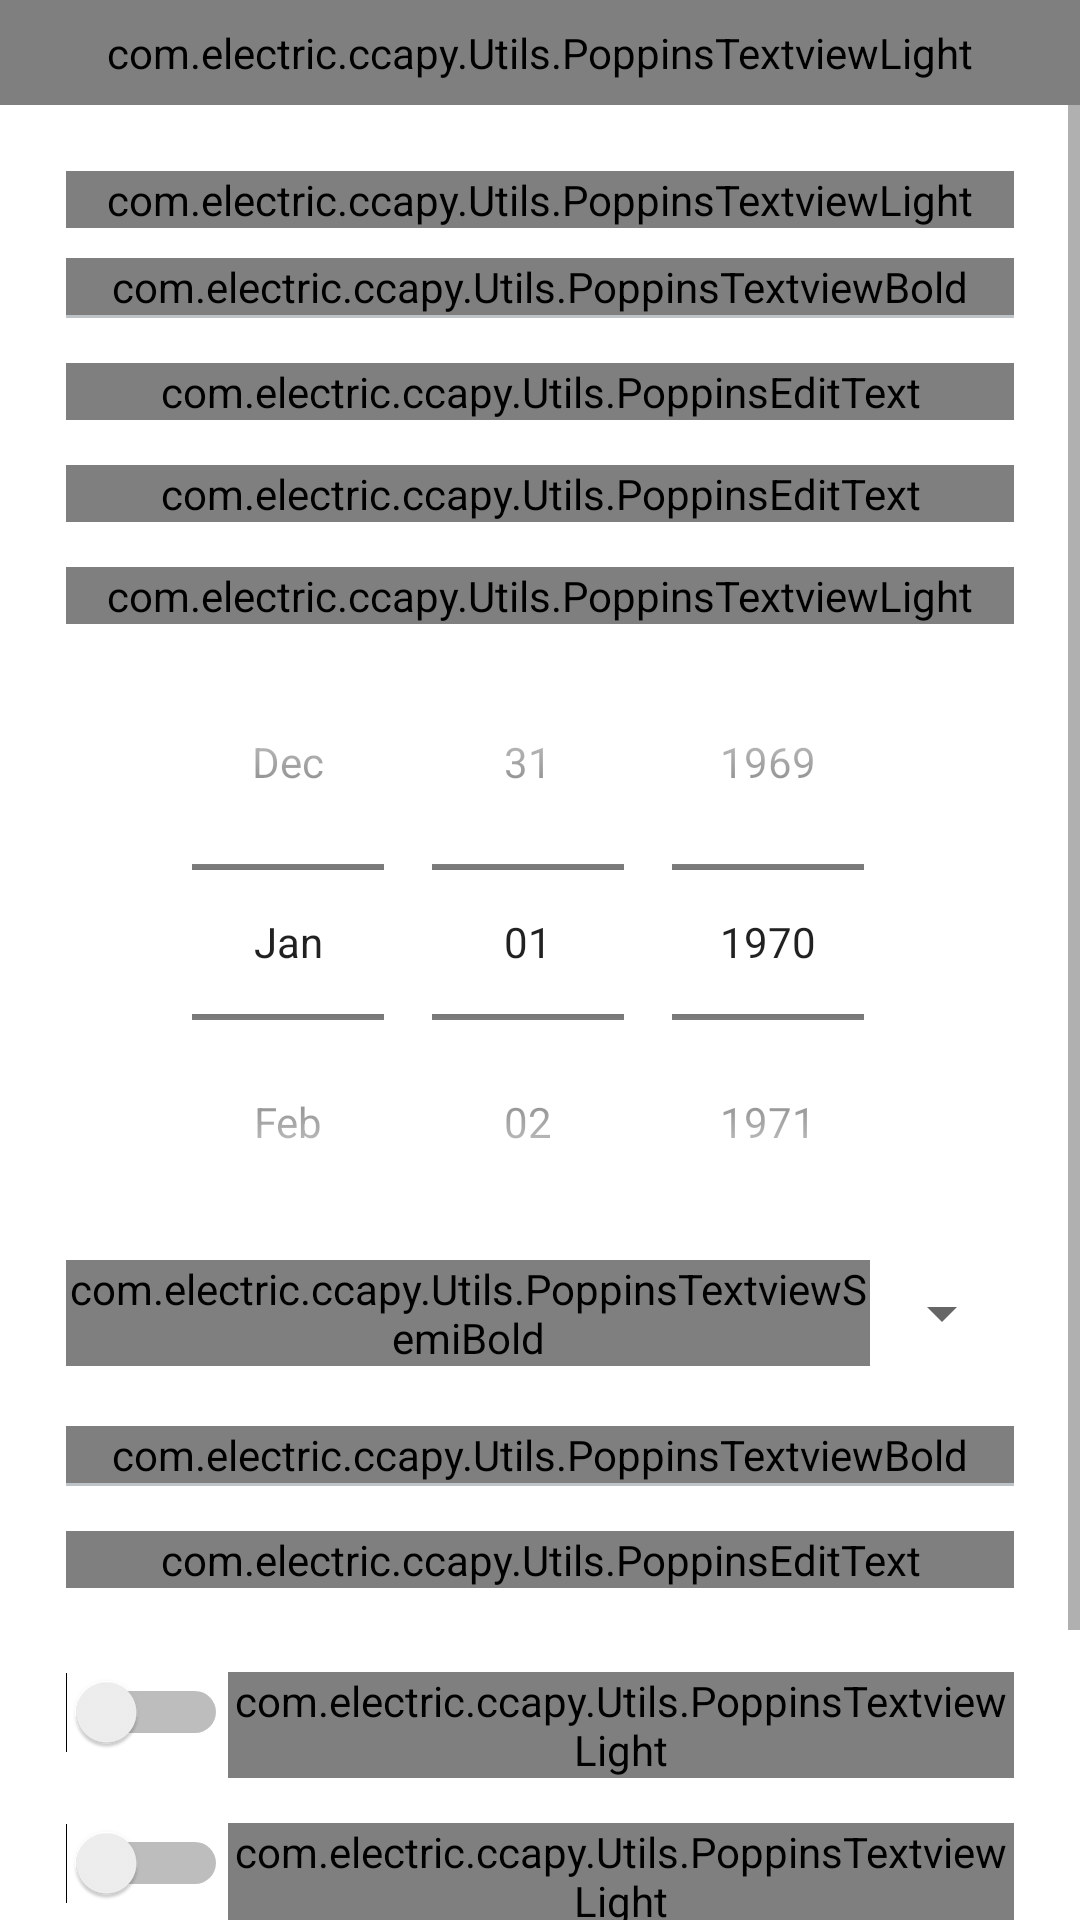

Android layout source for this screen:
<!-- AndroidManifest.xml: application theme Theme.Ccapy -->
<!-- res/layout/activity_config.xml -->
<?xml version="1.0" encoding="utf-8"?>
<LinearLayout xmlns:android="http://schemas.android.com/apk/res/android"
    xmlns:app="http://schemas.android.com/apk/res-auto"
    xmlns:tools="http://schemas.android.com/tools"
    android:layout_width="match_parent"
    android:orientation="vertical"
    android:layout_height="match_parent"
    tools:context=".UI.ConfigActivity">

    <com.electric.ccapy.Utils.PoppinsTextviewLight
        android:layout_width="match_parent"
        android:padding="8dp"
        android:textAlignment="center"
        android:textColor="@color/black"
        android:text="Configuraciones"
        android:layout_height="wrap_content"/>

    <ScrollView
        android:layout_width="match_parent"
        android:layout_height="wrap_content">

    <LinearLayout
        android:layout_width="match_parent"
        android:orientation="vertical"
        android:padding="22dp"
        android:layout_height="wrap_content">


        <com.electric.ccapy.Utils.PoppinsTextviewLight
            android:layout_width="match_parent"
            android:textColor="#FC0000"
            android:text="**Nota : Los datos deben ser de su último recibo del mes para evitar errores en su próxima factura"
            android:layout_height="wrap_content"/>

        <com.electric.ccapy.Utils.PoppinsTextviewBold
            android:layout_width="match_parent"
            android:text="Dispositivo"
            android:layout_marginTop="10dp"
            android:layout_height="wrap_content"/>

        <View
            android:layout_width="match_parent"
            android:layout_height="1dp"
            android:background="#BDC3C7"/>

        <com.google.android.material.textfield.TextInputLayout
            android:layout_width="match_parent"
            android:hint="Lectura actual de factura (kw/h)"
            android:layout_marginTop="15dp"
            android:layout_height="wrap_content">

            <com.electric.ccapy.Utils.PoppinsEditText
                android:id="@+id/edt_actual_read"
                android:layout_width="match_parent"
                android:layout_height="wrap_content"
                android:textColor="@color/black"
                android:inputType="numberDecimal"/>

        </com.google.android.material.textfield.TextInputLayout>

        <com.google.android.material.textfield.TextInputLayout
            android:layout_width="match_parent"
            android:hint="Lectura actual de medidor (kw/h)"
            android:layout_marginTop="15dp"
            android:layout_height="wrap_content">

            <com.electric.ccapy.Utils.PoppinsEditText
                android:id="@+id/edt_actual_med"
                android:layout_width="match_parent"
                android:layout_height="wrap_content"
                android:textColor="@color/black"
                android:inputType="numberDecimal"/>

        </com.google.android.material.textfield.TextInputLayout>

        <com.electric.ccapy.Utils.PoppinsTextviewLight
            android:layout_width="match_parent"
            android:layout_marginTop="15dp"
            android:text="Fecha de entrega de su ultimo recibo"
            android:layout_height="wrap_content"/>
        <DatePicker
            android:id="@+id/datePicker"
            android:layout_width="match_parent"
            android:layout_height="wrap_content"
            android:calendarViewShown="false"
            android:datePickerMode="spinner"/>

        <LinearLayout
            android:layout_width="match_parent"
            android:orientation="horizontal"
            android:gravity="center"
            android:layout_height="match_parent">

            <com.electric.ccapy.Utils.PoppinsTextviewSemiBold
                android:layout_width="wrap_content"
                android:text="Tipo de hogar :"
                android:layout_weight="1"
                android:layout_height="match_parent"/>

            <Spinner
                android:id="@+id/spinner"
                android:layout_width="wrap_content"
                android:spinnerMode="dialog"
                android:layout_height="match_parent" />

        </LinearLayout>

        <com.electric.ccapy.Utils.PoppinsTextviewBold
            android:layout_width="match_parent"
            android:text="Limites y notificaciones"
            android:layout_marginTop="20dp"
            android:layout_height="wrap_content"/>

        <View
            android:layout_width="match_parent"
            android:layout_height="1dp"
            android:background="#BDC3C7"/>

        <com.google.android.material.textfield.TextInputLayout
            android:layout_width="match_parent"
            android:hint="Limite de consumo (kw/h)"
            android:layout_marginTop="15dp"
            android:layout_height="wrap_content">

            <com.electric.ccapy.Utils.PoppinsEditText
                android:id="@+id/edt_limit"
                app:suffixText="kW/h"
                app:suffixTextColor="@color/black"
                android:layout_width="match_parent"
                android:layout_height="wrap_content"
                android:textColor="@color/black"
                android:inputType="numberDecimal"/>

        </com.google.android.material.textfield.TextInputLayout>

        <LinearLayout
            android:layout_width="match_parent"
            android:orientation="horizontal"
            android:layout_marginTop="28dp"
            android:layout_height="wrap_content">

            <Switch
                android:layout_width="wrap_content"
                android:id="@+id/sw_limit"
                android:layout_height="wrap_content"
                tools:ignore="UseSwitchCompatOrMaterialXml" />

            <com.electric.ccapy.Utils.PoppinsTextviewLight
                android:layout_width="wrap_content"
                android:textSize="12sp"
                android:text="Activar notificación de límite de consumo"
                android:layout_height="wrap_content"/>

        </LinearLayout>

        <LinearLayout
            android:layout_width="match_parent"
            android:orientation="horizontal"
            android:layout_marginTop="15dp"
            android:layout_height="wrap_content">

            <Switch
                android:layout_width="wrap_content"
                android:id="@+id/sw_limit_it"
                android:layout_height="wrap_content"
                tools:ignore="UseSwitchCompatOrMaterialXml" />

            <com.electric.ccapy.Utils.PoppinsTextviewLight
                android:layout_width="wrap_content"
                android:textSize="12sp"
                android:text="Activar notificación de consumo inteligente"
                android:layout_height="wrap_content"/>

        </LinearLayout>

        <com.google.android.material.button.MaterialButton
            android:layout_width="300dp"
            style="@style/Widget.MaterialComponents.Button.OutlinedButton"
            android:textAlignment="center"
            app:cornerRadius="12dp"
            android:layout_marginTop="30dp"
            android:layout_gravity="center"
            android:shadowColor="@color/black"
            android:backgroundTint="@color/purple_700"
            android:textColor="@color/white"
            android:id="@+id/btn_save"
            android:text="Guardar configuración"
            android:layout_height="60dp"/>

    </LinearLayout>
    </ScrollView>

</LinearLayout>
<!-- resources referenced by this layout -->
<resources>
  <color name="black">#FF000000</color>
  <color name="purple_700">#215667</color>
  <color name="white">#FFFFFFFF</color>
  <style name="Theme.Ccapy" parent="Theme.MaterialComponents.DayNight.DarkActionBar">
          
          <item name="colorPrimary">@color/purple_500</item>
          <item name="colorPrimaryVariant">@color/purple_700</item>
          <item name="colorOnPrimary">@color/white</item>
          
          <item name="colorSecondary">@color/teal_200</item>
          <item name="colorSecondaryVariant">@color/teal_700</item>
          <item name="colorOnSecondary">@color/black</item>
          
          <item name="android:statusBarColor">@color/white</item>
          <item name="android:windowLightStatusBar">true</item>
          
          
          <item name="windowNoTitle">true</item>
  
      </style>
  <color name="purple_500">#4bb7c3</color>
  <color name="teal_200">#189abd</color>
  <color name="teal_700">#093f4e</color>
</resources>
